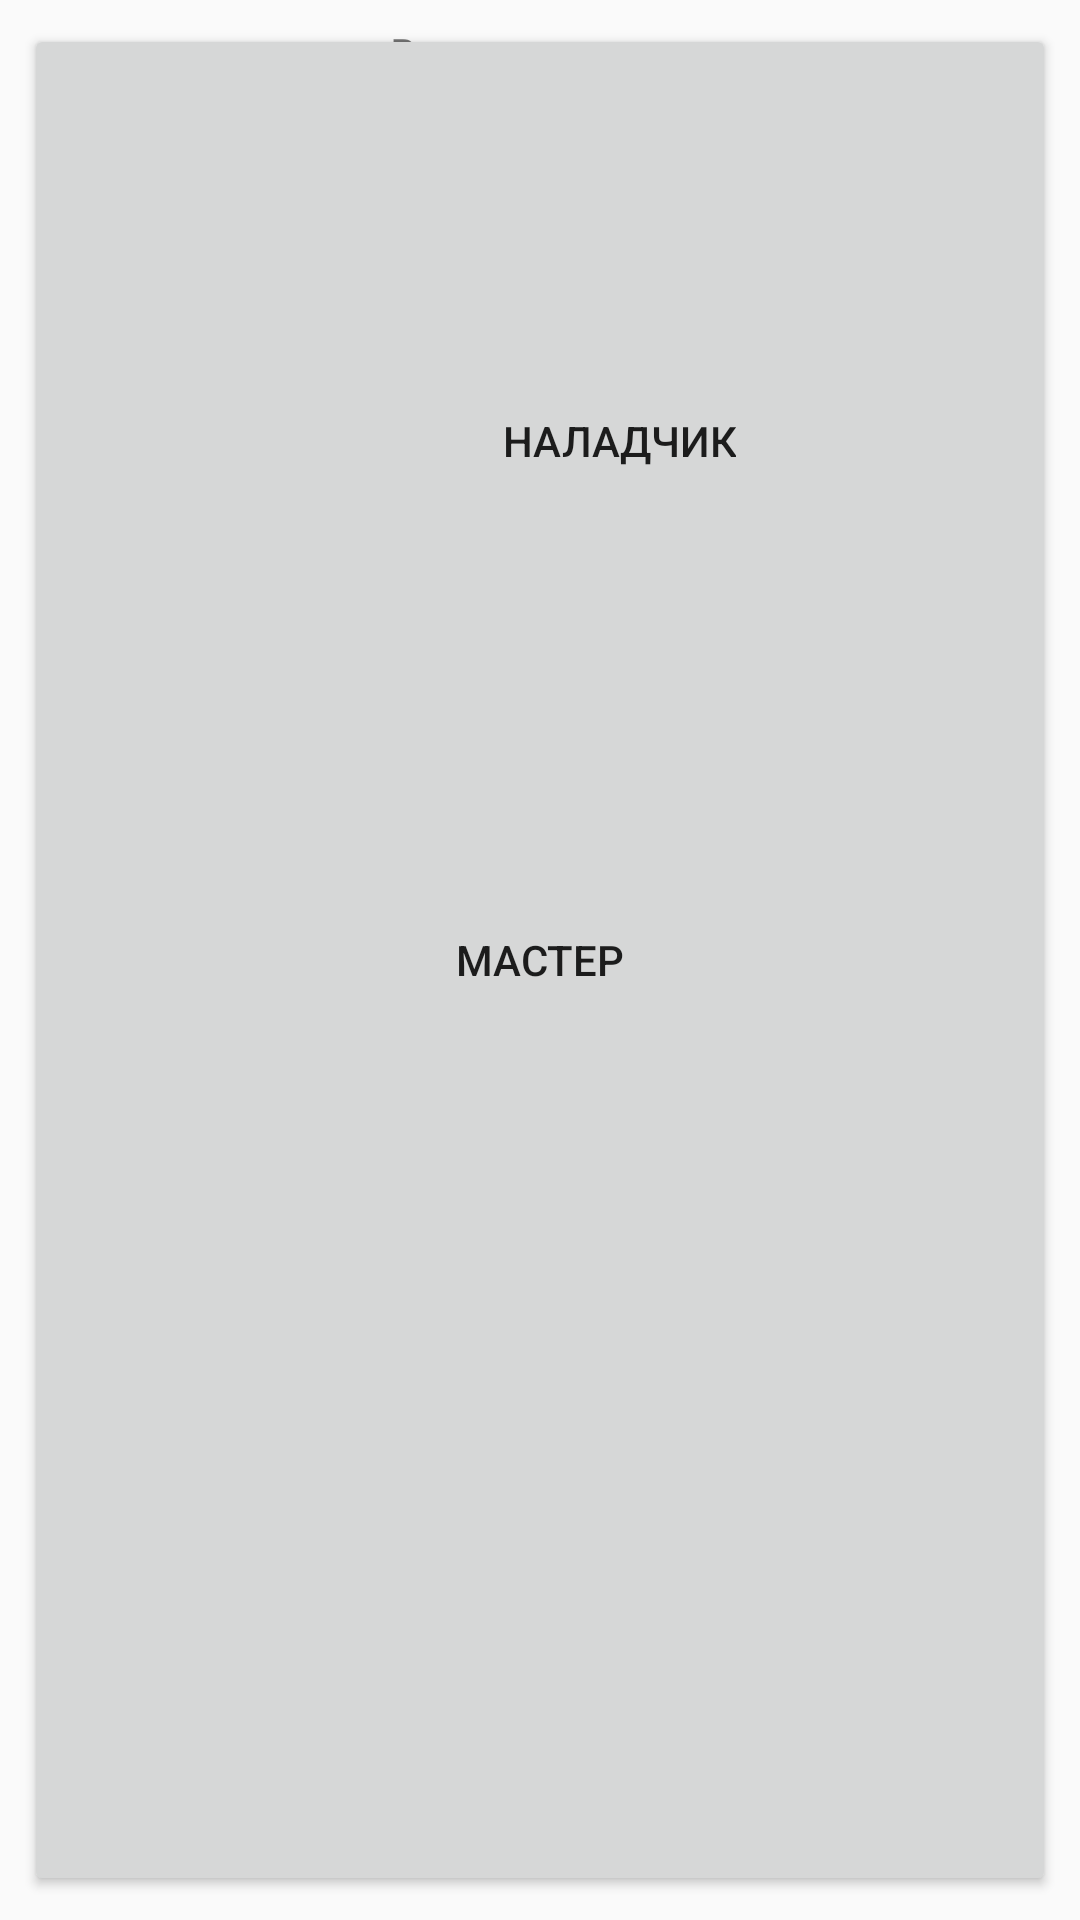

Android layout source for this screen:
<!-- AndroidManifest.xml: application theme AppTheme -->
<!-- res/layout/call_popup.xml -->
<?xml version="1.0" encoding="utf-8"?>
<android.support.constraint.ConstraintLayout
        xmlns:android="http://schemas.android.com/apk/res/android"
        xmlns:app="http://schemas.android.com/apk/res-auto"
        android:layout_width="wrap_content"
        android:layout_height="wrap_content"
        android:id="@+id/call_popup"
        android:layout_margin="16dp"
        android:padding="8dp"
        android:background="@drawable/popup_border"
        >

    <TextView
            android:id="@+id/call_label"
            android:layout_width="wrap_content"
            android:layout_height="wrap_content"
            app:layout_constraintTop_toTopOf="parent"
            app:layout_constraintEnd_toEndOf="parent"
            app:layout_constraintStart_toStartOf="parent"
            android:text="@string/call_label_text"
            />

    <Button
            android:id="@+id/call_master"
            android:layout_width="match_parent"
            android:layout_height="match_parent"
            app:layout_constraintStart_toStartOf="parent"
            app:layout_constraintTop_toBottomOf="@id/call_label"
            app:layout_constraintEnd_toStartOf="@id/call_service"
            app:layout_constraintBottom_toTopOf="@id/call_technologist"
            android:text="@string/call_master_text"
            />

    <Button
            android:id="@+id/call_service"
            android:layout_width="wrap_content"
            android:layout_height="wrap_content"
            app:layout_constraintTop_toBottomOf="@id/call_label"
            app:layout_constraintStart_toEndOf="@id/call_master"
            app:layout_constraintEnd_toEndOf="parent"
            android:text="@string/call_service_text"
            />

    <Button
            android:id="@+id/call_technologist"
            android:layout_width="wrap_content"
            android:layout_height="wrap_content"
            app:layout_constraintTop_toBottomOf="@id/call_master"
            app:layout_constraintStart_toStartOf="@id/call_master"
            android:text="@string/call_technologist_text"

            />

    <Button
            style="?android:attr/borderlessButtonStyle"
            android:id="@+id/call_medic"
            android:layout_width="wrap_content"
            android:layout_height="wrap_content"
            app:layout_constraintStart_toEndOf="@id/call_technologist"
            app:layout_constraintTop_toBottomOf="@id/call_service"
            app:layout_constraintEnd_toEndOf="@id/call_service"
            android:text="@string/call_medic_text"
            />
    <Button
            android:id="@+id/call_otk"
            android:layout_width="wrap_content"
            android:layout_height="wrap_content"
            app:layout_constraintTop_toBottomOf="@id/call_technologist"
            app:layout_constraintStart_toStartOf="@id/call_master"
            android:text="@string/call_otk_text"
            />

    <Button
            android:id="@+id/call_adjuster"
            android:layout_width="wrap_content"
            android:layout_height="wrap_content"
            app:layout_constraintStart_toEndOf="@id/call_otk"
            app:layout_constraintTop_toBottomOf="@id/call_medic"
            app:layout_constraintEnd_toEndOf="@id/call_medic"
            android:text="@string/call_adjuster_text"
            />

    <Button
            android:id="@+id/popup_back"
            android:layout_width="wrap_content"
            android:layout_height="wrap_content"
            app:layout_constraintStart_toStartOf="parent"
            app:layout_constraintEnd_toEndOf="parent"
            app:layout_constraintTop_toBottomOf="@id/call_otk"
            android:text="@string/popup_back_text"
            />


</android.support.constraint.ConstraintLayout>
<!-- resources referenced by this layout -->
<resources>
  <string name="call_adjuster_text">Наладчик</string>
  <string name="call_label_text">Вызов помощи</string>
  <string name="call_master_text">Мастер</string>
  <string name="call_medic_text">Врач</string>
  <string name="call_otk_text">ОТК</string>
  <string name="call_service_text">Сервис</string>
  <string name="call_technologist_text">Технолог</string>
  <string name="popup_back_text">Отмена</string>
  <style name="AppTheme" parent="Theme.AppCompat.Light.DarkActionBar">
          
          <item name="colorPrimary">@color/colorPrimary</item>
          <item name="colorPrimaryDark">@color/colorPrimaryDark</item>
          <item name="colorAccent">@color/colorAccent</item>
      </style>
  <color name="colorPrimary">#008577</color>
  <color name="colorPrimaryDark">#00574B</color>
  <color name="colorAccent">#25767E</color>
</resources>
